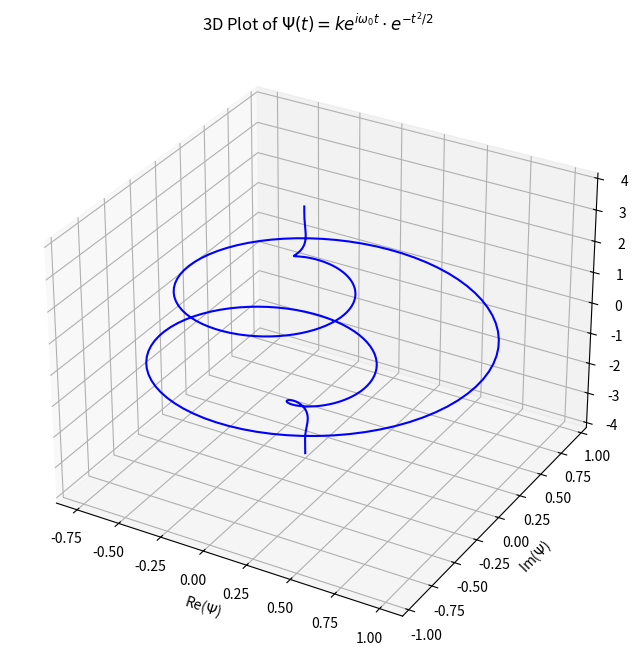

Here is the Python script that generated this plot: (Note: this script raises an exception after producing the figure.)
import matplotlib.pyplot as plt
import numpy as np
from mpl_toolkits.mplot3d import Axes3D

# Constants
k = 1
omega_0 = 4

# Time range
t = np.linspace(-4, 4, 400)

# Wave function
Psi = k * np.exp(1j * omega_0 * t) * np.exp(-t**2 / 2)

# Real and Imaginary parts
Re_Psi = Psi.real
Im_Psi = Psi.imag

# Creating a 3D plot
fig = plt.figure(figsize=(10, 8))
ax = fig.add_subplot(111, projection='3d')

# Plotting
ax.plot3D(Re_Psi, Im_Psi, t, 'blue')

# Labels
ax.set_xlabel('Re($\Psi$)')
ax.set_ylabel('Im($\Psi$)')
ax.set_zlabel('Time (t)')

# Title
ax.set_title('3D Plot of $\Psi(t)=ke^{i\omega_0 t} \cdot e^{-t^2/2}$')

np.savetxt('Inż/Rozdziały/02.Podstawy_teoretyczne/wave_data.txt', np.column_stack((t, Re_Psi, Im_Psi)), header='Re_Psi, Im_Psi, Time')

plt.show()

